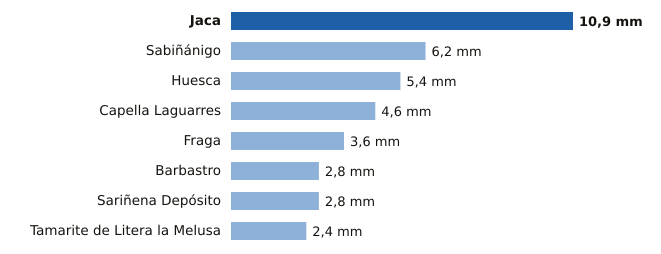

Data behind this chart, as committed beside it:
estacion, provincia, mm
Jaca, Huesca, 10.9
Sabiñánigo, Huesca, 6.2
Huesca, Huesca, 5.4
Capella Laguarres, Huesca, 4.6
Fraga, Huesca, 3.6
Barbastro, Huesca, 2.8
Sariñena Depósito, Huesca, 2.8
Tamarite de Litera la Melusa, Huesca, 2.4
